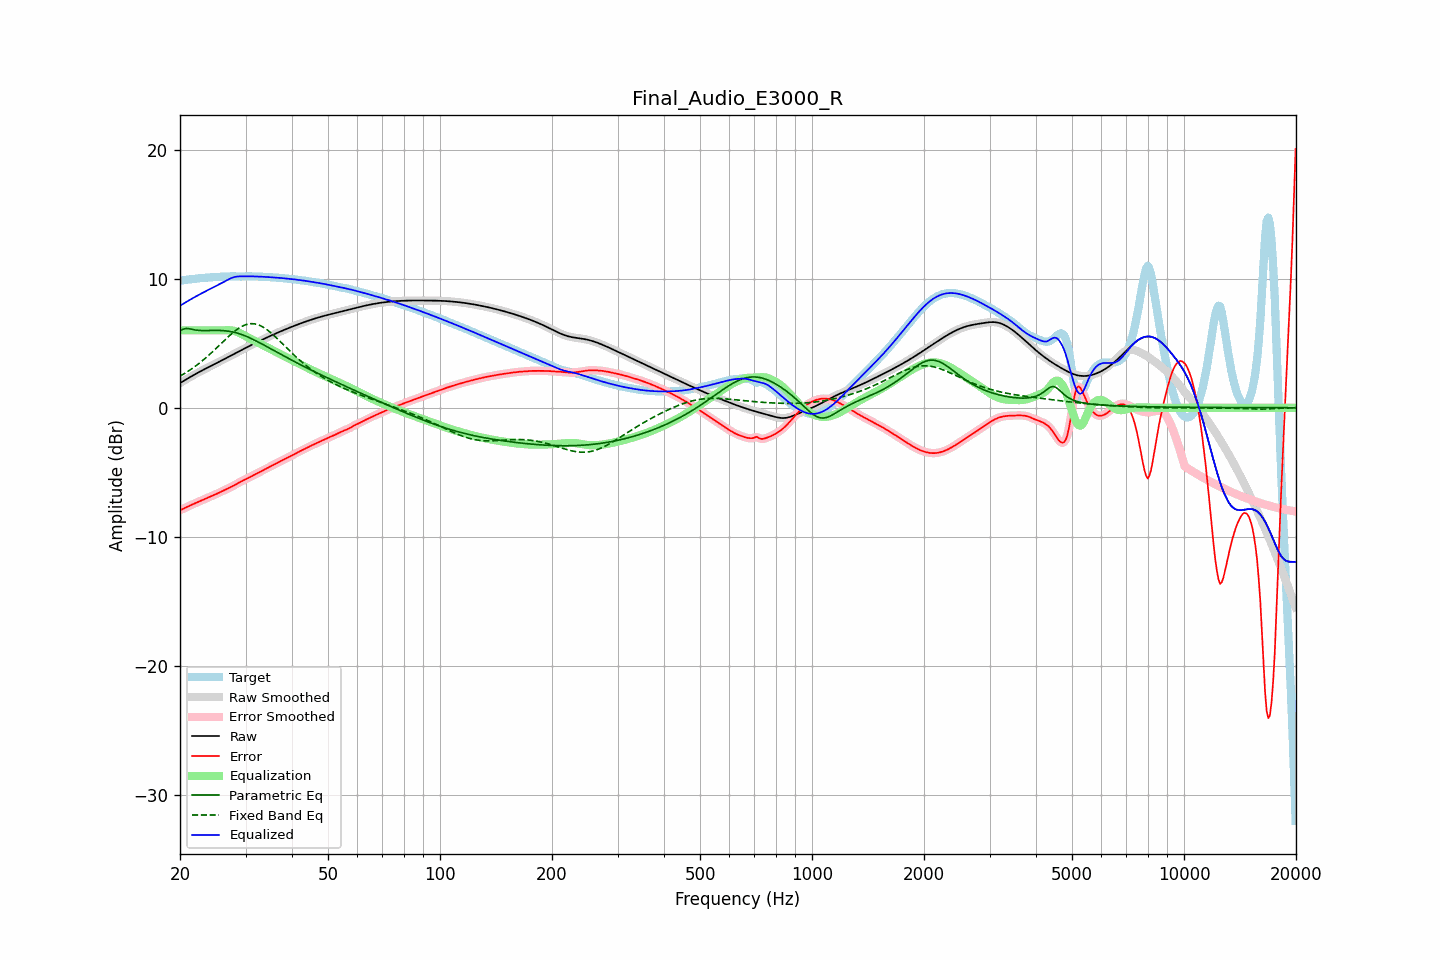

Source data for this figure (header and first rows):
frequency, raw, error, smoothed, error_smoothed, equalization, parametric_eq, fixed_band_eq, equalized_raw, equalized_smoothed, target
20.00, 1.91, -7.95, 1.91, -7.95, 6.00, 5.97, 2.45, 7.91, 7.91, 9.85
20.20, 1.98, -7.89, 1.98, -7.89, 6.00, 6.03, 2.52, 7.98, 7.98, 9.87
20.40, 2.06, -7.83, 2.06, -7.83, 6.00, 6.09, 2.59, 8.06, 8.06, 9.89
20.61, 2.13, -7.77, 2.13, -7.77, 6.00, 6.12, 2.67, 8.13, 8.13, 9.91
20.81, 2.21, -7.71, 2.21, -7.71, 6.00, 6.15, 2.74, 8.21, 8.21, 9.92
21.02, 2.28, -7.65, 2.28, -7.65, 6.00, 6.13, 2.83, 8.28, 8.28, 9.94
21.23, 2.36, -7.60, 2.36, -7.60, 6.00, 6.12, 2.91, 8.36, 8.36, 9.95
21.44, 2.43, -7.54, 2.43, -7.54, 6.00, 6.09, 2.99, 8.43, 8.43, 9.97
21.66, 2.50, -7.48, 2.50, -7.48, 6.00, 6.06, 3.08, 8.50, 8.50, 9.98
21.87, 2.57, -7.43, 2.57, -7.43, 6.00, 6.04, 3.17, 8.57, 8.57, 10.00
22.09, 2.64, -7.37, 2.64, -7.37, 6.00, 6.02, 3.26, 8.64, 8.64, 10.01
22.31, 2.71, -7.32, 2.71, -7.32, 6.00, 6.00, 3.36, 8.71, 8.71, 10.03
22.54, 2.77, -7.26, 2.77, -7.26, 6.00, 5.99, 3.45, 8.77, 8.77, 10.04
22.76, 2.84, -7.21, 2.84, -7.21, 6.00, 5.99, 3.55, 8.84, 8.84, 10.05
22.99, 2.91, -7.15, 2.91, -7.15, 6.00, 5.98, 3.65, 8.91, 8.91, 10.06
23.22, 2.97, -7.10, 2.97, -7.10, 6.00, 5.98, 3.76, 8.97, 8.97, 10.07
23.45, 3.04, -7.04, 3.04, -7.04, 6.00, 5.99, 3.86, 9.04, 9.04, 10.08
23.69, 3.10, -6.99, 3.10, -6.99, 6.00, 5.99, 3.97, 9.10, 9.10, 10.09
23.92, 3.16, -6.93, 3.16, -6.93, 6.00, 5.99, 4.08, 9.16, 9.16, 10.10
24.16, 3.23, -6.88, 3.23, -6.88, 6.00, 5.99, 4.20, 9.23, 9.23, 10.11
24.40, 3.29, -6.83, 3.29, -6.83, 6.00, 6.00, 4.31, 9.29, 9.29, 10.12
24.65, 3.35, -6.78, 3.35, -6.77, 6.00, 6.00, 4.43, 9.35, 9.35, 10.13
24.89, 3.42, -6.72, 3.42, -6.72, 6.00, 6.00, 4.54, 9.42, 9.42, 10.14
25.14, 3.48, -6.66, 3.48, -6.66, 6.00, 6.00, 4.66, 9.48, 9.48, 10.14
25.39, 3.54, -6.61, 3.54, -6.61, 6.00, 6.00, 4.78, 9.54, 9.54, 10.15
25.65, 3.61, -6.55, 3.61, -6.55, 6.00, 5.99, 4.90, 9.61, 9.61, 10.15
25.91, 3.67, -6.48, 3.67, -6.48, 6.00, 5.99, 5.02, 9.67, 9.67, 10.16
26.16, 3.73, -6.42, 3.74, -6.42, 6.00, 5.98, 5.14, 9.74, 9.74, 10.16
26.43, 3.80, -6.36, 3.80, -6.36, 6.01, 5.97, 5.26, 9.80, 9.80, 10.16
26.69, 3.86, -6.31, 3.86, -6.31, 6.01, 5.95, 5.38, 9.88, 9.88, 10.17
26.96, 3.93, -6.25, 3.93, -6.25, 6.01, 5.94, 5.50, 9.94, 9.94, 10.18
27.23, 3.99, -6.19, 3.99, -6.19, 6.01, 5.92, 5.61, 10.00, 10.00, 10.18
27.50, 4.06, -6.13, 4.06, -6.13, 6.00, 5.90, 5.72, 10.06, 10.06, 10.19
27.77, 4.13, -6.06, 4.13, -6.06, 5.98, 5.87, 5.83, 10.10, 10.10, 10.19
28.05, 4.19, -6.00, 4.19, -5.99, 5.95, 5.84, 5.93, 10.14, 10.14, 10.19
28.33, 4.26, -5.92, 4.26, -5.92, 5.91, 5.81, 6.02, 10.16, 10.16, 10.18
28.62, 4.32, -5.85, 4.32, -5.85, 5.86, 5.77, 6.12, 10.18, 10.18, 10.18
28.90, 4.39, -5.78, 4.39, -5.78, 5.80, 5.73, 6.20, 10.19, 10.19, 10.17
29.19, 4.45, -5.72, 4.45, -5.72, 5.73, 5.69, 6.27, 10.19, 10.19, 10.17
29.48, 4.52, -5.65, 4.52, -5.65, 5.67, 5.65, 6.34, 10.19, 10.19, 10.17
29.78, 4.58, -5.59, 4.59, -5.59, 5.60, 5.60, 6.40, 10.18, 10.18, 10.18
30.08, 4.65, -5.53, 4.65, -5.53, 5.53, 5.55, 6.44, 10.18, 10.18, 10.18
30.38, 4.71, -5.47, 4.71, -5.47, 5.47, 5.50, 6.48, 10.18, 10.18, 10.19
30.68, 4.78, -5.41, 4.78, -5.41, 5.41, 5.44, 6.50, 10.18, 10.18, 10.19
30.99, 4.84, -5.35, 4.84, -5.35, 5.34, 5.39, 6.52, 10.18, 10.18, 10.19
31.30, 4.90, -5.28, 4.90, -5.28, 5.28, 5.33, 6.52, 10.18, 10.18, 10.18
31.61, 4.97, -5.21, 4.97, -5.21, 5.22, 5.27, 6.51, 10.18, 10.18, 10.18
31.93, 5.03, -5.15, 5.03, -5.15, 5.15, 5.20, 6.49, 10.18, 10.18, 10.18
32.24, 5.09, -5.08, 5.09, -5.09, 5.09, 5.14, 6.46, 10.18, 10.18, 10.17
32.57, 5.15, -5.02, 5.15, -5.02, 5.02, 5.07, 6.41, 10.17, 10.17, 10.17
32.89, 5.21, -4.96, 5.21, -4.96, 4.96, 5.01, 6.36, 10.16, 10.17, 10.17
33.22, 5.27, -4.89, 5.27, -4.89, 4.89, 4.94, 6.30, 10.16, 10.16, 10.16
33.55, 5.33, -4.83, 5.33, -4.83, 4.83, 4.88, 6.23, 10.15, 10.15, 10.15
33.89, 5.39, -4.76, 5.39, -4.76, 4.76, 4.81, 6.15, 10.15, 10.15, 10.15
34.23, 5.44, -4.69, 5.44, -4.70, 4.70, 4.74, 6.06, 10.14, 10.14, 10.14
34.57, 5.50, -4.63, 5.50, -4.63, 4.63, 4.67, 5.97, 10.13, 10.13, 10.13
34.92, 5.56, -4.57, 5.56, -4.57, 4.57, 4.60, 5.87, 10.12, 10.12, 10.12
35.27, 5.61, -4.50, 5.61, -4.50, 4.50, 4.53, 5.76, 10.12, 10.12, 10.12
35.62, 5.67, -4.44, 5.67, -4.44, 4.44, 4.46, 5.65, 10.11, 10.11, 10.11
35.97, 5.72, -4.37, 5.72, -4.37, 4.37, 4.40, 5.53, 10.10, 10.10, 10.10
... 635 more rows
